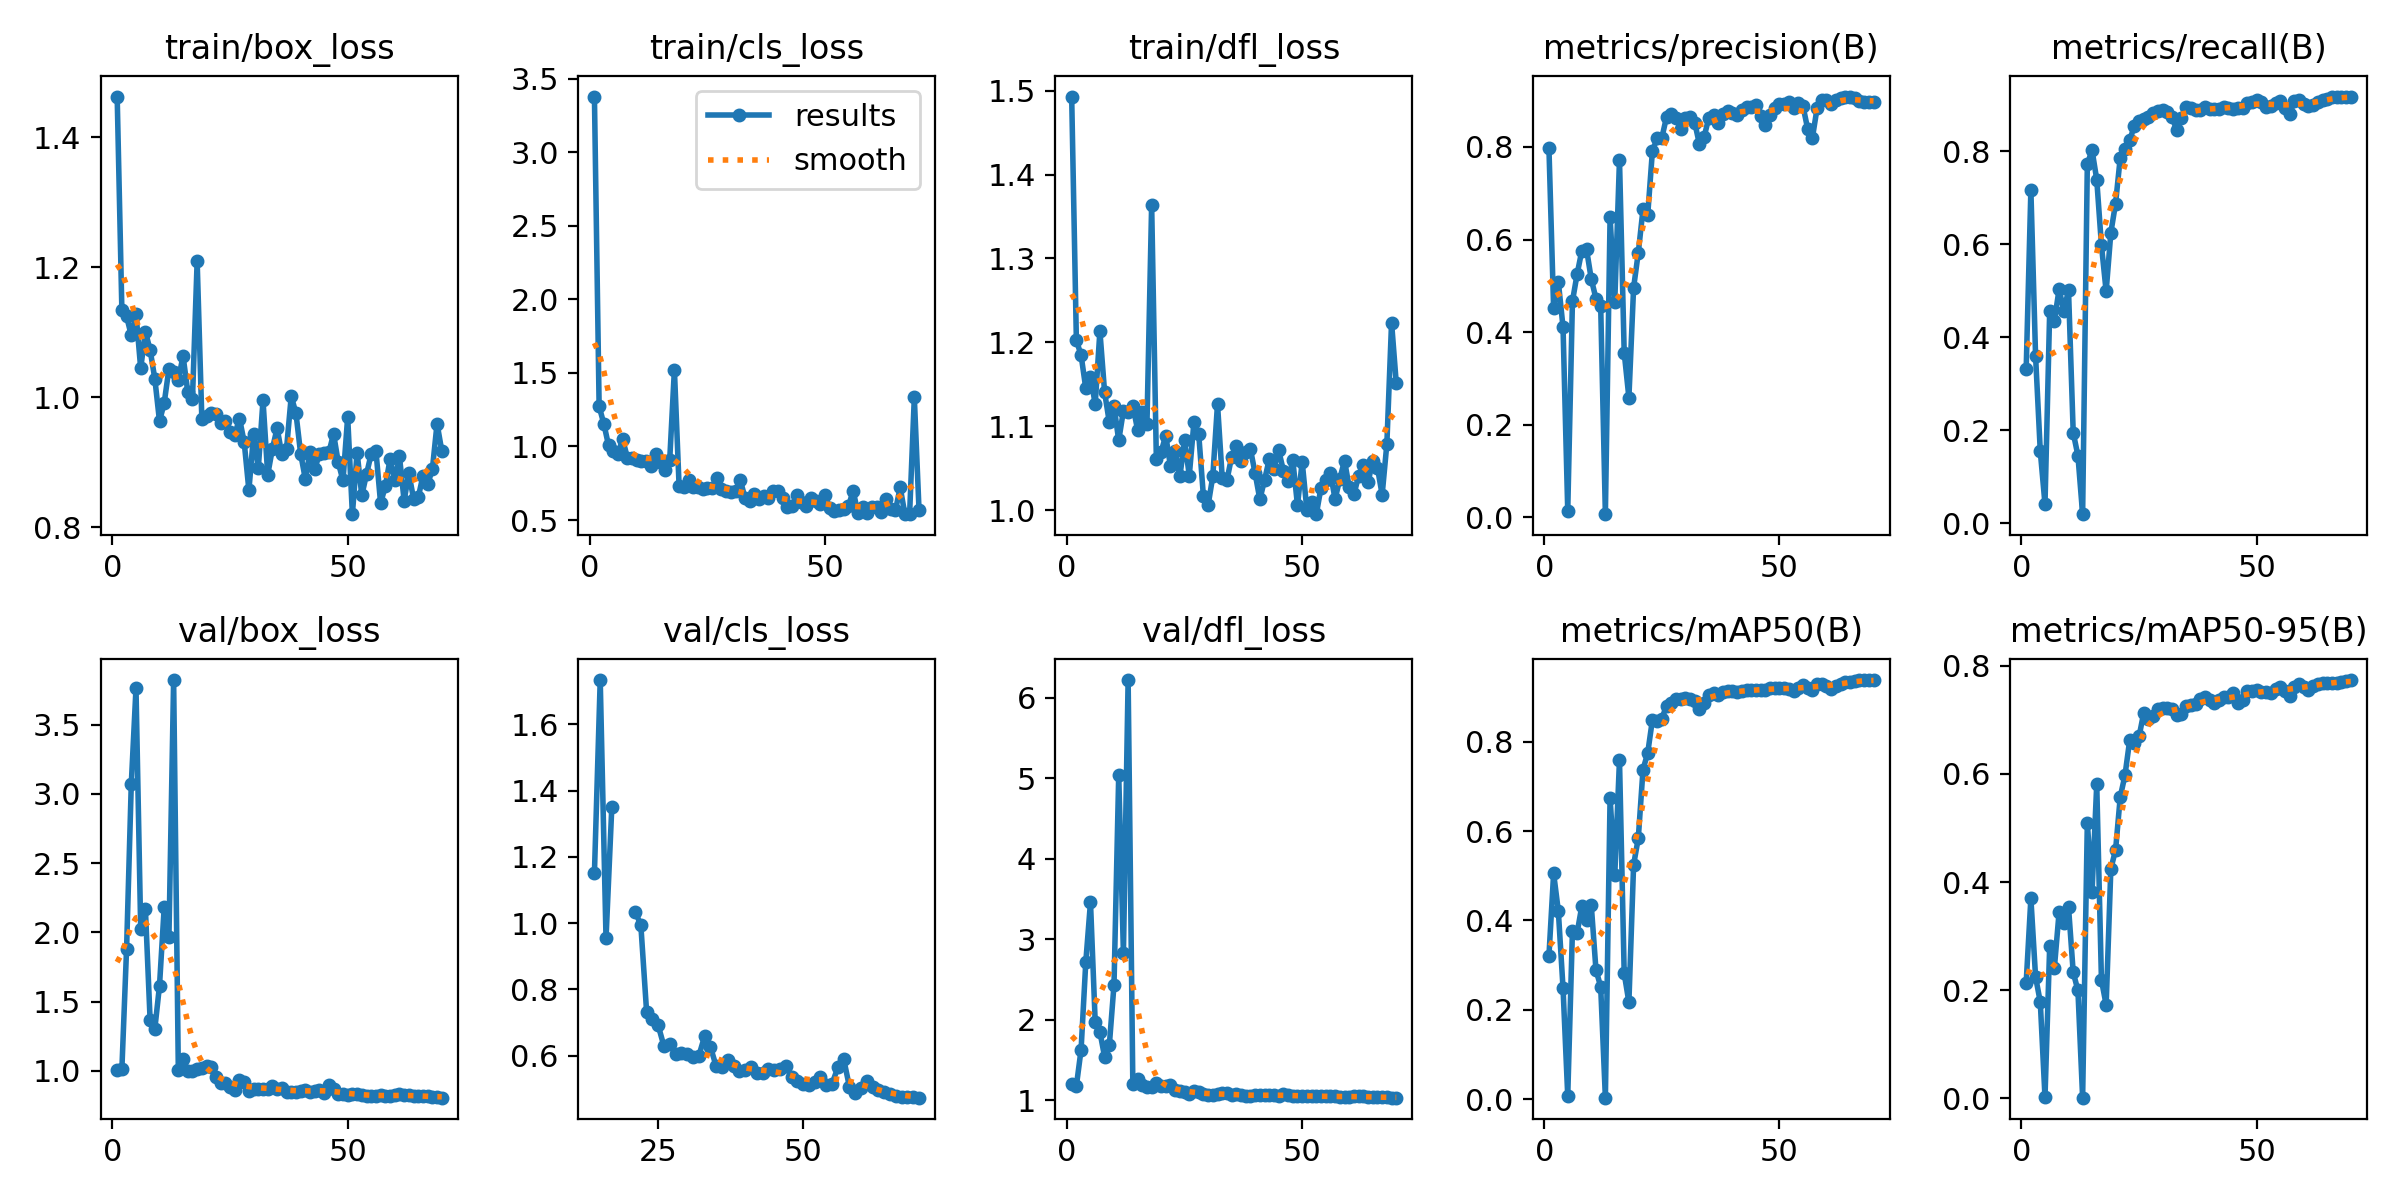

Source data for this figure (header and first rows):
epoch, train/box_loss, train/cls_loss, train/dfl_loss, metrics/precision(B), metrics/recall(B), metrics/mAP50(B), metrics/mAP50-95(B), val/box_loss, val/cls_loss, val/dfl_loss, lr/pg0, lr/pg1, lr/pg2
1, 1.463, 3.379, 1.493, 0.7984, 0.3312, 0.3205, 0.2138, 1.006, inf, 1.198, 0.00015, 0.00015, 0.00015
2, 1.133, 1.272, 1.202, 0.4511, 0.7165, 0.5054, 0.3697, 1.012, inf, 1.176, 0.0003122, 0.0003122, 0.0003122
3, 1.124, 1.155, 1.185, 0.5087, 0.3594, 0.4212, 0.2245, 1.881, inf, 1.627, 0.0004698, 0.0004698, 0.0004698
4, 1.095, 1.007, 1.145, 0.4107, 0.155, 0.2486, 0.1781, 3.071, inf, 2.715, 0.0006226, 0.0006226, 0.0006226
5, 1.128, 0.9707, 1.159, 0.01411, 0.04155, 0.00767, 0.00194, 3.762, inf, 3.459, 0.0007706, 0.0007706, 0.0007706
6, 1.044, 0.9518, 1.126, 0.4667, 0.4569, 0.3772, 0.2819, 2.025, inf, 1.968, 0.000914, 0.000914, 0.000914
7, 1.101, 1.051, 1.213, 0.5257, 0.4362, 0.3726, 0.2417, 2.167, inf, 1.849, 0.001053, 0.001053, 0.001053
8, 1.073, 0.9231, 1.14, 0.5762, 0.5034, 0.4325, 0.3445, 1.368, inf, 1.538, 0.001187, 0.001187, 0.001187
9, 1.029, 0.9228, 1.105, 0.5786, 0.4573, 0.4018, 0.3242, 1.301, inf, 1.68, 0.001316, 0.001316, 0.001316
10, 0.9629, 0.9089, 1.124, 0.5147, 0.5011, 0.4344, 0.3536, 1.615, inf, 2.435, 0.00144, 0.00144, 0.00144
11, 0.9911, 0.9004, 1.083, 0.4725, 0.1951, 0.2893, 0.2329, 2.182, inf, 5.04, 0.001431, 0.001431, 0.001431
12, 1.044, 0.9006, 1.119, 0.4575, 0.1458, 0.252, 0.1995, 1.963, inf, 2.826, 0.001408, 0.001408, 0.001408
13, 1.039, 0.8653, 1.117, 0.00676, 0.0199, 0.00357, 0.0011, 3.821, inf, 6.219, 0.001384, 0.001384, 0.001384
14, 1.026, 0.9479, 1.125, 0.6478, 0.7722, 0.6747, 0.5097, 1.004, 1.151, 1.2, 0.00136, 0.00136, 0.00136
15, 1.064, 0.8954, 1.096, 0.4661, 0.8027, 0.5018, 0.3817, 1.087, 1.734, 1.266, 0.001337, 0.001337, 0.001337
16, 1.008, 0.8428, 1.117, 0.7723, 0.7391, 0.7592, 0.5808, 1.002, 0.9544, 1.185, 0.001313, 0.001313, 0.001313
17, 0.9965, 0.906, 1.102, 0.356, 0.5979, 0.2816, 0.2188, 0.9973, 1.351, 1.165, 0.00129, 0.00129, 0.00129
18, 1.209, 1.522, 1.364, 0.2586, 0.4989, 0.2172, 0.1728, 1.012, inf, 1.162, 0.001266, 0.001266, 0.001266
19, 0.9659, 0.7301, 1.061, 0.496, 0.6251, 0.5243, 0.425, 1.021, inf, 1.208, 0.001243, 0.001243, 0.001243
20, 0.9705, 0.726, 1.069, 0.5717, 0.6877, 0.5845, 0.4589, 1.034, inf, 1.179, 0.001219, 0.001219, 0.001219
21, 0.9754, 0.7748, 1.089, 0.6653, 0.7865, 0.7376, 0.5577, 1.026, 1.034, 1.172, 0.001195, 0.001195, 0.001195
22, 0.9743, 0.7224, 1.052, 0.6532, 0.8045, 0.7748, 0.5973, 0.9553, 0.9958, 1.187, 0.001172, 0.001172, 0.001172
23, 0.9599, 0.723, 1.07, 0.7914, 0.8234, 0.8492, 0.6621, 0.9137, 0.733, 1.13, 0.001148, 0.001148, 0.001148
24, 0.9639, 0.7108, 1.04, 0.8184, 0.8549, 0.8473, 0.6565, 0.9084, 0.7116, 1.11, 0.001125, 0.001125, 0.001125
25, 0.9466, 0.7203, 1.083, 0.8196, 0.8653, 0.8513, 0.6694, 0.885, 0.6915, 1.098, 0.001101, 0.001101, 0.001101
26, 0.9425, 0.717, 1.041, 0.8648, 0.87, 0.8809, 0.7136, 0.8607, 0.6284, 1.073, 0.001078, 0.001078, 0.001078
27, 0.967, 0.7856, 1.105, 0.8702, 0.8729, 0.8874, 0.7013, 0.9335, 0.6341, 1.112, 0.001054, 0.001054, 0.001054
28, 0.9309, 0.7121, 1.091, 0.8632, 0.8833, 0.8953, 0.7072, 0.9181, 0.605, 1.103, 0.00103, 0.00103, 0.00103
29, 0.8567, 0.6996, 1.017, 0.8393, 0.8863, 0.8959, 0.7205, 0.8546, 0.6089, 1.07, 0.001007, 0.001007, 0.001007
30, 0.9426, 0.6905, 1.006, 0.862, 0.8886, 0.8977, 0.7228, 0.8717, 0.605, 1.069, 0.0009833, 0.0009833, 0.0009833
31, 0.8906, 0.6964, 1.04, 0.8642, 0.8842, 0.8956, 0.722, 0.8706, 0.5967, 1.07, 0.0009597, 0.0009597, 0.0009597
32, 0.9952, 0.7727, 1.126, 0.8524, 0.8739, 0.8908, 0.7208, 0.8665, 0.5985, 1.072, 0.0009361, 0.0009361, 0.0009361
33, 0.8805, 0.6515, 1.039, 0.8056, 0.8455, 0.8725, 0.7084, 0.8714, 0.6582, 1.085, 0.0009126, 0.0009126, 0.0009126
34, 0.9207, 0.6271, 1.036, 0.8222, 0.8707, 0.8877, 0.7105, 0.892, 0.6274, 1.087, 0.000889, 0.000889, 0.000889
35, 0.9524, 0.6772, 1.063, 0.8634, 0.8948, 0.9035, 0.726, 0.8714, 0.5682, 1.068, 0.0008654, 0.0008654, 0.0008654
36, 0.9119, 0.6401, 1.076, 0.8701, 0.8938, 0.9081, 0.7272, 0.8735, 0.5653, 1.071, 0.0008418, 0.0008418, 0.0008418
37, 0.9205, 0.6626, 1.058, 0.8527, 0.8883, 0.9053, 0.73, 0.8458, 0.5865, 1.058, 0.0008183, 0.0008183, 0.0008183
38, 1.001, 0.6519, 1.069, 0.8709, 0.8894, 0.9103, 0.7382, 0.848, 0.5697, 1.055, 0.0007947, 0.0007947, 0.0007947
39, 0.9754, 0.694, 1.073, 0.8771, 0.8949, 0.9132, 0.7422, 0.8443, 0.5549, 1.054, 0.0007711, 0.0007711, 0.0007711
40, 0.9131, 0.694, 1.044, 0.8732, 0.8901, 0.913, 0.7374, 0.8551, 0.5572, 1.058, 0.0007475, 0.0007475, 0.0007475
41, 0.8738, 0.6498, 1.013, 0.8692, 0.89, 0.9105, 0.7309, 0.8598, 0.5647, 1.06, 0.000724, 0.000724, 0.000724
42, 0.9161, 0.5919, 1.036, 0.8807, 0.8916, 0.9135, 0.7376, 0.8494, 0.5484, 1.06, 0.0007004, 0.0007004, 0.0007004
43, 0.8889, 0.5937, 1.061, 0.8871, 0.8946, 0.9157, 0.742, 0.8545, 0.5473, 1.063, 0.0006768, 0.0006768, 0.0006768
44, 0.9132, 0.6702, 1.049, 0.8863, 0.8925, 0.9148, 0.7425, 0.8589, 0.5599, 1.067, 0.0006532, 0.0006532, 0.0006532
45, 0.9139, 0.6238, 1.071, 0.8915, 0.8918, 0.9153, 0.7489, 0.8404, 0.5567, 1.056, 0.0006297, 0.0006297, 0.0006297
46, 0.9149, 0.5923, 1.047, 0.8674, 0.8925, 0.9167, 0.7315, 0.8961, 0.5597, 1.073, 0.0006061, 0.0006061, 0.0006061
47, 0.9435, 0.6504, 1.034, 0.8476, 0.8922, 0.9149, 0.7371, 0.867, 0.5696, 1.063, 0.0005825, 0.0005825, 0.0005825
48, 0.8995, 0.6297, 1.06, 0.869, 0.9045, 0.9197, 0.7531, 0.8305, 0.5362, 1.047, 0.0005589, 0.0005589, 0.0005589
49, 0.8717, 0.6073, 1.006, 0.8851, 0.9065, 0.9198, 0.7535, 0.8349, 0.523, 1.05, 0.0005353, 0.0005353, 0.0005353
50, 0.9695, 0.6713, 1.058, 0.8923, 0.9099, 0.9193, 0.7558, 0.8276, 0.5148, 1.053, 0.0005118, 0.0005118, 0.0005118
51, 0.8198, 0.5819, 1, 0.8923, 0.9062, 0.9197, 0.7524, 0.8337, 0.5107, 1.053, 0.0004882, 0.0004882, 0.0004882
52, 0.9147, 0.5636, 1.009, 0.8981, 0.8949, 0.9183, 0.7521, 0.8345, 0.5192, 1.052, 0.0004646, 0.0004646, 0.0004646
53, 0.8488, 0.57, 0.995, 0.8832, 0.8973, 0.9127, 0.7506, 0.8277, 0.5357, 1.049, 0.000441, 0.000441, 0.000441
54, 0.8812, 0.5767, 1.026, 0.8959, 0.904, 0.9202, 0.7581, 0.8184, 0.5123, 1.046, 0.0004175, 0.0004175, 0.0004175
55, 0.9128, 0.5949, 1.036, 0.8887, 0.9078, 0.9267, 0.7605, 0.8192, 0.5149, 1.046, 0.0003939, 0.0003939, 0.0003939
56, 0.9175, 0.6983, 1.044, 0.8391, 0.8938, 0.9206, 0.7527, 0.8203, 0.5647, 1.045, 0.0003703, 0.0003703, 0.0003703
57, 0.8365, 0.5499, 1.013, 0.8192, 0.8797, 0.9155, 0.7447, 0.8245, 0.5902, 1.047, 0.0003467, 0.0003467, 0.0003467
58, 0.863, 0.5873, 1.037, 0.8837, 0.9075, 0.9292, 0.7616, 0.8146, 0.5056, 1.043, 0.0003232, 0.0003232, 0.0003232
59, 0.9041, 0.5465, 1.059, 0.9015, 0.9111, 0.9297, 0.766, 0.8143, 0.4886, 1.041, 0.0002996, 0.0002996, 0.0002996
60, 0.8719, 0.5856, 1.027, 0.9004, 0.9022, 0.9237, 0.7614, 0.8218, 0.5029, 1.044, 0.000276, 0.000276, 0.000276
... 10 more rows
